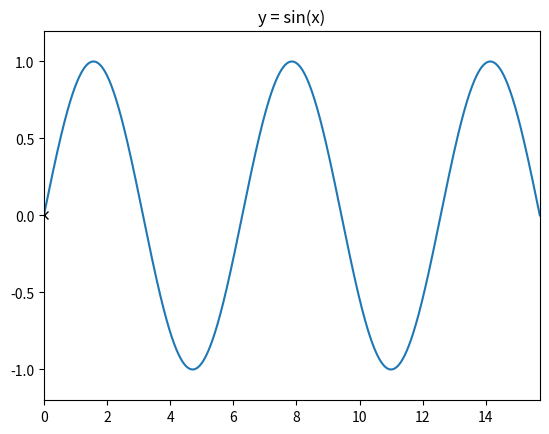

This chart was generated by the following Python code: (Note: this script raises an exception after producing the figure.)
import numpy as np
import matplotlib.pyplot as plt
from matplotlib.animation import FuncAnimation
from matplotlib.animation import PillowWriter


def update(i):
    dot.set_data(i, np.sin(i))
    return dot,


fig, ax = plt.subplots()
x = np.arange(0, 5 * np.pi, 0.001)
y = np.sin(x)
line = plt.plot(x, y)
ax.set_title('y = sin(x)')
ax = plt.axis([0, 5 * np.pi, -1.2, 1.2])
dot, = plt.plot(0, np.sin(0), 'kx')

animation = FuncAnimation(fig, update, frames=np.arange(0, 5 * np.pi, 0.1), interval=30, repeat=True)
plt.show()
animation.save('sin(x).gif', writer=PillowWriter(fps=30))
